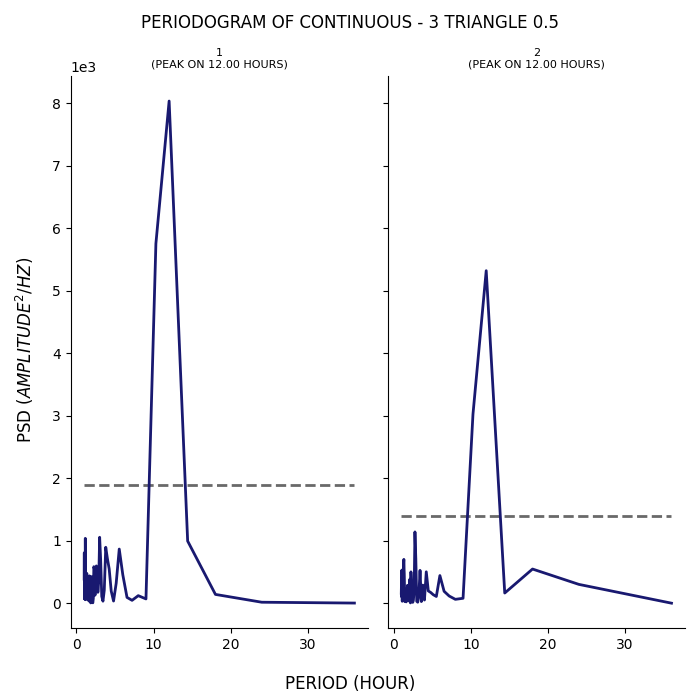

The file beside this chart, header and first rows:
test, period, psd
1, 36.0, 6.482
1, 24.0, 19.82
1, 18.0, 144.8
1, 14.4, 998.4
1, 12.0, 8038
1, 10.29, 5757
1, 9.0, 72.69
1, 8.0, 124.9
1, 7.2, 50.12
1, 6.545, 96.83
1, 6.0, 458.5
1, 5.538, 870.2
1, 5.143, 324.3
1, 4.8, 38.88
1, 4.5, 197.9
1, 4.235, 553.2
1, 4.0, 721.1
1, 3.789, 899.1
1, 3.6, 212.2
1, 3.429, 36.79
1, 3.273, 113.7
1, 3.13, 698.6
1, 3.0, 1059
1, 2.88, 347.7
1, 2.769, 178.4
1, 2.667, 481.6
1, 2.571, 600.6
1, 2.483, 380.3
1, 2.4, 132.3
1, 2.323, 549.2
1, 2.25, 588.4
1, 2.182, 83.5
1, 2.118, 10.69
1, 2.057, 27.56
1, 2.0, 318.6
1, 1.946, 429.3
1, 1.895, 190.2
1, 1.846, 8.863
1, 1.8, 37.64
1, 1.756, 317.9
1, 1.714, 343.4
1, 1.674, 441.6
1, 1.636, 101.1
1, 1.6, 39.08
1, 1.565, 151.9
1, 1.532, 154.9
1, 1.5, 77.3
1, 1.469, 143
1, 1.44, 104.7
1, 1.412, 87.85
1, 1.385, 68.04
1, 1.358, 119.6
1, 1.333, 482.2
1, 1.309, 366.5
1, 1.286, 357.3
1, 1.263, 269.1
1, 1.241, 133.3
1, 1.22, 70.66
1, 1.2, 86.28
1, 1.18, 100.3
... 82 more rows
